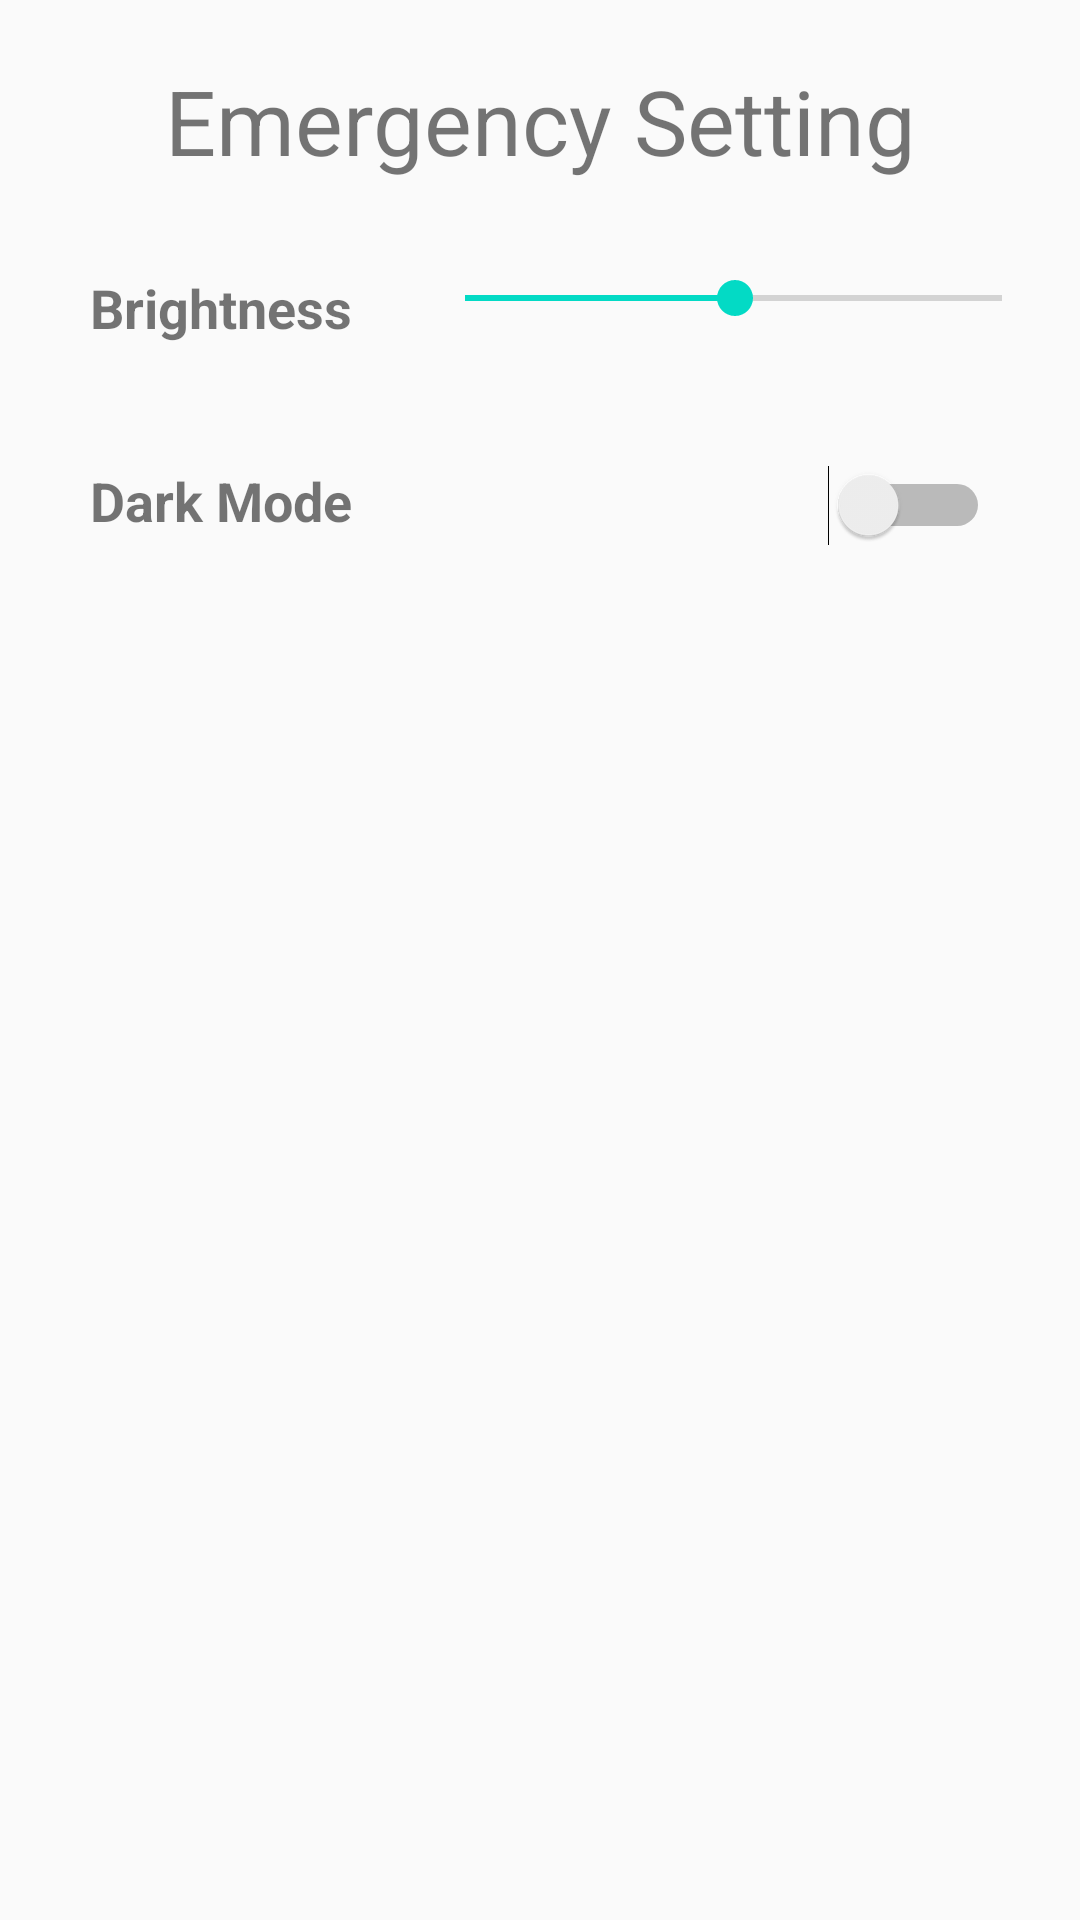

This screen was rendered from an Android layout file. Write that file and the resources it references.
<!-- AndroidManifest.xml: application theme AppTheme -->
<!-- res/layout/emergency_setting.xml -->
<LinearLayout
    xmlns:android="http://schemas.android.com/apk/res/android"
    xmlns:tools="http://schemas.android.com/tools"
    android:layout_width="match_parent"
    android:orientation="vertical"
    android:layout_height="match_parent"
    tools:context=".Setting">

    <TextView
        android:id="@+id/textView"
        android:layout_width="match_parent"
        android:layout_height="wrap_content"
        android:text="Emergency Setting"
        android:textSize="30sp"
        android:layout_marginTop="20dp"
        android:textAlignment="center"
        android:layout_centerInParent="true"
       />

    <LinearLayout
        android:orientation="horizontal"
        android:layout_margin="10dp"
        android:layout_width="match_parent"
        android:layout_height="wrap_content">
        <ImageView
            android:layout_marginTop="20dp"
            android:src="@drawable/brightness"
            android:layout_marginEnd="20dp"
            android:layout_width="wrap_content"
            android:layout_height="wrap_content"/>
        <TextView
            android:text="Brightness     "
            android:textStyle="bold"
            android:textSize="18dp"
            android:layout_width="wrap_content"
            android:layout_marginTop="20dp"
            android:layout_height="wrap_content"/>
        <SeekBar
            android:id="@+id/brightness_seekbar"
            android:layout_width="match_parent"
            android:layout_height="wrap_content"
            android:layout_below="@id/textView"
            android:layout_marginTop="20dp"
            android:max="255"
            android:progress="128"/>

    </LinearLayout>
    <LinearLayout
        android:orientation="horizontal"
        android:layout_margin="10dp"
        android:layout_width="match_parent"
        android:layout_height="wrap_content">

        <ImageView
            android:layout_width="wrap_content"
            android:layout_height="wrap_content"
            android:layout_marginTop="20dp"
            android:layout_marginEnd="20dp"
            android:src="@drawable/darkmode" />
        <TextView
            android:text="Dark Mode     "
            android:textStyle="bold"
            android:textSize="18dp"
            android:layout_width="wrap_content"
            android:layout_marginTop="20dp"
            android:layout_height="wrap_content"/>
        <Switch
            android:id="@+id/toggle_theme_button"
            android:layout_width="match_parent"
            android:layout_height="wrap_content"
            android:textAlignment="textEnd"
            android:layout_marginEnd="20dp"
            android:layout_below="@id/brightness_seekbar"
            android:layout_centerHorizontal="true"
            android:layout_marginTop="20dp"/>

    </LinearLayout>



</LinearLayout>
<!-- resources referenced by this layout -->
<resources>
  <style name="AppTheme" parent="Theme.AppCompat.DayNight.NoActionBar">
          
          <item name="colorPrimary">@color/colorPrimary</item>
          <item name="colorPrimaryDark">@color/colorPrimaryDark</item>
          <item name="colorAccent">@color/colorAccent</item>
          
      </style>
  <color name="colorPrimary">#6200EE</color>
  <color name="colorPrimaryDark">#3700B3</color>
  <color name="colorAccent">#03DAC5</color>
</resources>
